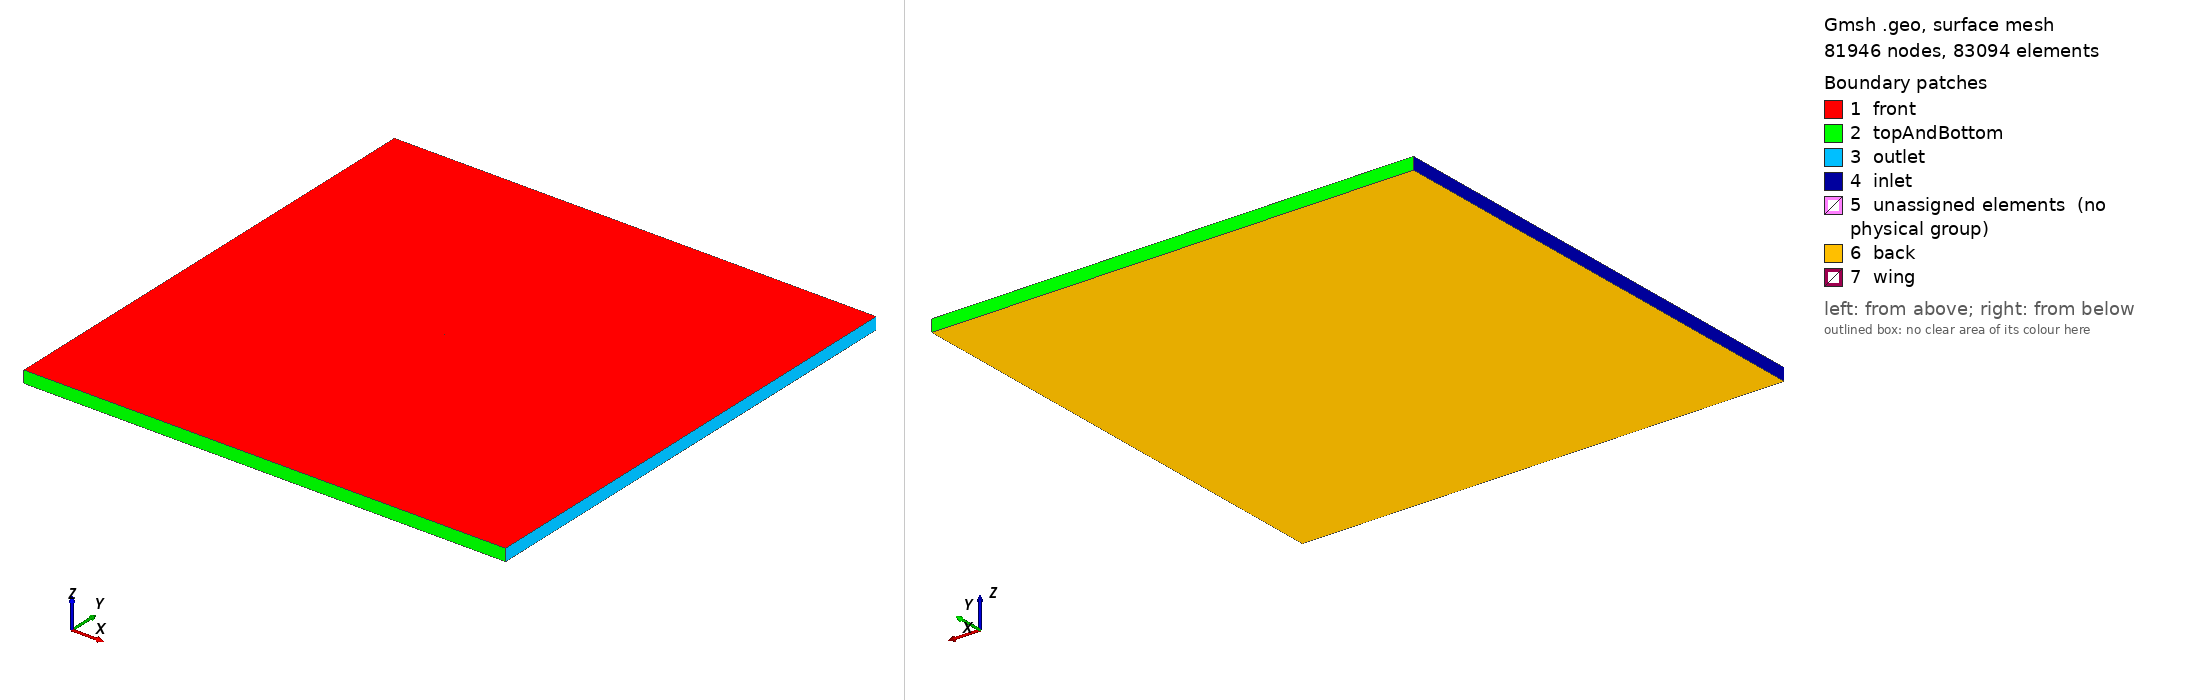

Gmsh geometry script, surface-meshed: 81946 nodes, 83094 surface elements. Boundary patches (legend numbers): 1 front, 2 topAndBottom, 3 outlet, 4 inlet, 5 unassigned elements (no physical group), 6 back, 7 wing. Left view from above one corner, right view from below the opposite corner. Legend entries are the model's physical surfaces; 'unassigned elements' are surfaces in no physical group. The drawing asked Gmsh for element sizes between 1% and 20% of the model's largest extent; the script's own settings can give other sizes.

=== baffle_75.geo (drawn) ===
bb_length = 20;		// Bounding Box length
bb_width = 20;		// Bounding Box width
c_l = 1;			// chord length
c_res = 75;			// Number of cells on the chord. Used in the c_res parameter below
buffer = 0.75*c_l;	// Vortex Shedding Region. Assuming that vortices are not bigger than 0.5 chords
// c_res = c_l/cf;		// Length of each element on the chord
bl_res = c_res*1.2;		// Length of each element normal to the chord
buffer_res = c_res*0.5;	// Area adjacent to leading and trailing edges
ff_res = 2 * (1/c_res);			// Far field resolution behind the airfoil

// Bounding box dimensions

Point(1) = {-bb_length, bb_width, 0, 1.0};	
Point(2) = {bb_length, bb_width, 0, 1.0};
Point(3) = {bb_length, -bb_width, 0, 1.0};
Point(4) = {-bb_length, -bb_width, 0, 1.0};

// Vortex Shedding Region i.e the region surrounding the wing. This is a region of special interest and is much larger than that for a steady problem. Vortices are shed and the gradients occur over a larger region.

Point(5) = {-c_l, -buffer, 0, 1.0};	
Point(6) = {-c_l, 0, 0, 1.0};
Point(7) = {-c_l, buffer, 0, 1.0};
Point(8) = {-0.5*c_l, buffer, 0, 1.0};
Point(9) = {0.5*c_l, buffer, 0, 1.0};
Point(10) = {c_l, buffer, 0, 1.0};
Point(11) = {c_l, 0, 0, 1.0};
Point(12) = {c_l, -buffer, 0, 1.0};
Point(13) = {0.5*c_l, -buffer, 0, 1.0};
Point(14) = {-0.5*c_l, -buffer, 0, 1.0};


// Wing region. This is just a line which will be extruded into a surface and then converted into a baffle in OpenFOAM.

Point(15) = {-0.5*c_l, 0, 0, 1.0};
Point(16) = {0.5*c_l, 0, 0, 1.0};

// Defining Lines

Line(1) = {1, 2};
Line(2) = {2, 3};
Line(3) = {3, 4};
Line(4) = {4, 1};
Line(5) = {5, 6};
Line(6) = {6, 7};
Line(7) = {7, 8};
Line(8) = {8, 9};
Line(9) = {9, 10};
Line(10) = {10, 11};
Line(11) = {11, 12};
Line(12) = {12, 13};
Line(13) = {13, 14};
Line(14) = {14, 5};
Line(15) = {6, 15};
Line(16) = {15, 16};
Line(17) = {16, 11};
Line(18) = {8, 15};
Line(19) = {9, 16};
Line(20) = {16, 13};
Line(21) = {15, 14};
// Line(22) = {17, 18, 19, 20};

// Defining Line Loops

Line Loop(1) = {1, 2, 3, 4};
Line Loop(2) = {5, 15, 21, 14};
Line Loop(3) = {6, 7, 18, -15};
Line Loop(4) = {18, 16, -19, -8};
Line Loop(5) = {9, 10, -17, -19};
Line Loop(6) = {11, 12, -20, 17};
Line Loop(7) = {16, 20, 13,-21};
Line Loop(8) = {5, 6, 7, 8, 9, 10, 11, 12, 13, 14};

// Defining Surfaces

Plane Surface(1) = {1,8};
Plane Surface(2) = {2};
Plane Surface(3) = {3};
Plane Surface(4) = {4};
Plane Surface(5) = {5};
Plane Surface(6) = {6};
Plane Surface(7) = {7};

// Definning some points to refine the mesh downstream of the airfoil
//Point(17) = {3*c_l, 0, 0, ff_res};
//Point(18) = {6*c_l, 0, 0, ff_res*2};
//Point(19) = {9*c_l, 0, 0, ff_res*3};
//Point(20) = {12*c_l, 0, 0, ff_res*4};
//Point{20} In Surface{1};


Transfinite Line {16, 8, 13} = c_res Using Bump 0.4; // Progression 1.03;
Transfinite Line {7, -14, 9, -12} = buffer_res; // Using Progression 1.02;//Bump 0.4;
Transfinite Line {-5, 6, -10, 11, -18, -19, 20, 21} = bl_res Using Progression 1.01; // Using Bump 0.1;
Transfinite Line {15, -17} = buffer_res Using Bump 0.25;
// Transfinite Line {6,26,28,12} = chord_factor Using Bump 0.4; //Bump 0.05;

Transfinite Surface{2} = {}; // {10,13,12,11};
Transfinite Surface{3} = {}; //{10,13,12,11};
Transfinite Surface{4} = {}; //{10,13,12,11};
Transfinite Surface{5} = {}; //{10,13,12,11};
Transfinite Surface{6} = {}; // {10,13,12,11};
Transfinite Surface{7} = {}; //{10,13,12,11};

Recombine Surface{1,2,3,4,5,6,7};
//Recombine Surface{1};

Extrude {0, 0, -1}
 {
  Surface{1,2,3,4,5,6,7};
  Layers{1};
  Recombine;
 }

Physical Surface("inlet") = {52};
Physical Surface("topAndBottom") = {40, 48};
Physical Surface("outlet") = {44};
Physical Surface("front") = {1, 3, 4, 5, 6, 7, 2};
Physical Surface("back") = {93, 181, 159, 137, 115, 225, 203};
Physical Surface("wing") = {150};
Physical Volume(232) = {1, 4, 3, 2, 7, 6, 5};
